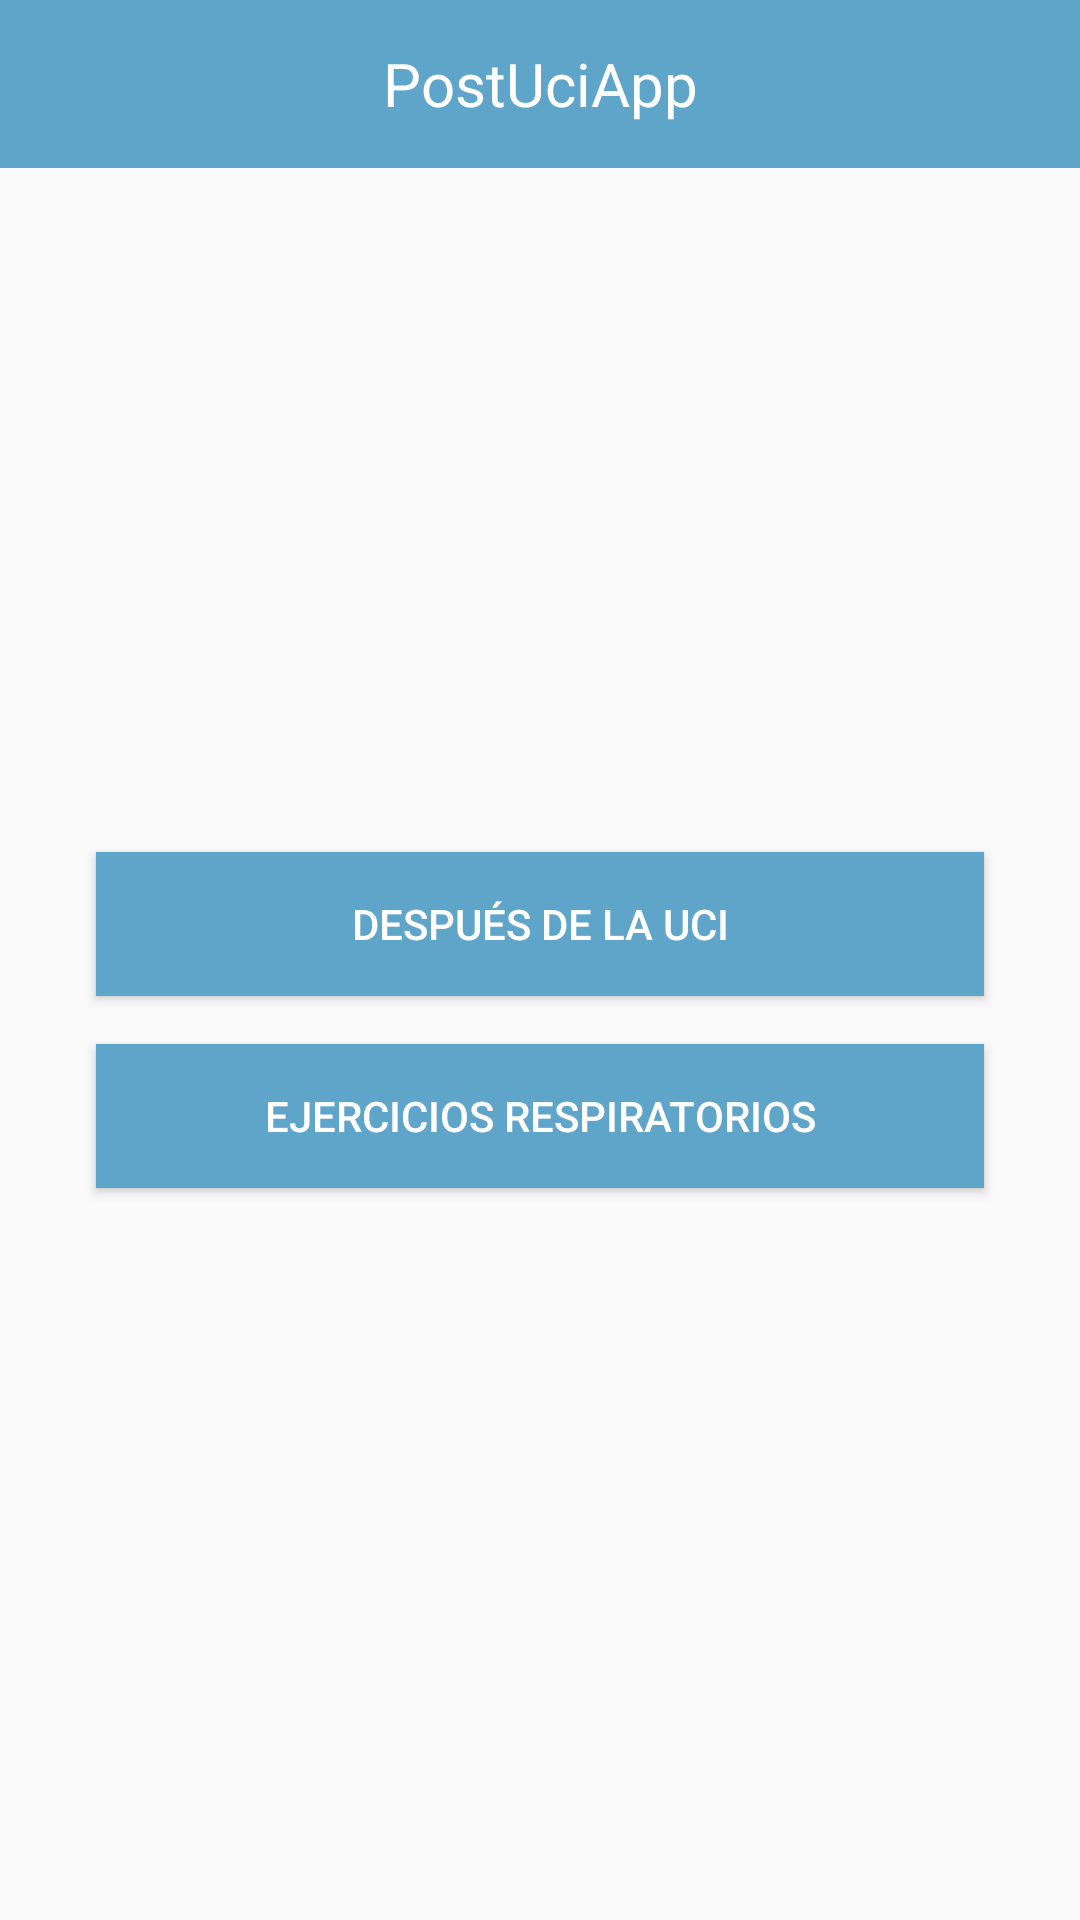

The Android layout XML behind this screen, and the referenced resources:
<!-- AndroidManifest.xml: application theme AppTheme -->
<!-- res/layout/activity_useful_info.xml -->
<?xml version="1.0" encoding="utf-8"?>
<LinearLayout xmlns:android="http://schemas.android.com/apk/res/android"
    android:orientation="vertical"
    android:layout_width="match_parent"
    android:layout_height="match_parent">

    <include layout="@layout/toolbar"
        android:id="@+id/toolbar"/>

    <LinearLayout
        android:layout_width="match_parent"
        android:layout_height="match_parent"
        android:orientation="vertical"
        android:gravity="center">

        <androidx.appcompat.widget.AppCompatButton
            android:id="@+id/youtube_video_button"
            android:layout_width="match_parent"
            android:layout_height="wrap_content"
            android:layout_marginStart="32dp"
            android:layout_marginEnd="32dp"
            android:layout_marginBottom="16dp"
            android:text="@string/youtube_video"
            android:textColor="@android:color/white"
            android:background="@color/colorAccent"/>

        <androidx.appcompat.widget.AppCompatButton
            android:id="@+id/breathing_exercise_button"
            android:layout_width="match_parent"
            android:layout_height="wrap_content"
            android:layout_marginStart="32dp"
            android:layout_marginEnd="32dp"
            android:layout_marginBottom="16dp"
            android:text="@string/breathing_exercise"
            android:textColor="@android:color/white"
            android:background="@color/colorAccent"/>

    </LinearLayout>
</LinearLayout>
<!-- res/layout/toolbar.xml (included above) -->
<?xml version="1.0" encoding="utf-8"?>
<androidx.appcompat.widget.Toolbar xmlns:android="http://schemas.android.com/apk/res/android"
    xmlns:app="http://schemas.android.com/apk/res-auto"
    android:layout_width="match_parent"
    android:layout_height="wrap_content"
    android:minHeight="?attr/actionBarSize"
    android:background="@color/colorAccent"
    app:theme="@style/ToolbarTheme">

    <androidx.appcompat.widget.AppCompatTextView
        android:layout_width="wrap_content"
        android:layout_height="wrap_content"
        android:text="@string/app_name"
        android:textSize="20sp"
        android:textColor="@android:color/white"
        android:layout_gravity="center"/>

</androidx.appcompat.widget.Toolbar>
<!-- resources referenced by this layout -->
<resources>
  <color name="colorAccent">#5FA4C9</color>
  <string name="app_name">PostUciApp</string>
  <string name="breathing_exercise">Ejercicios respiratorios</string>
  <string name="youtube_video">Después de la UCI</string>
  <style name="ToolbarTheme" parent="@style/ThemeOverlay.AppCompat.ActionBar">
          
          <item name="colorControlNormal">@android:color/white</item>
      </style>
  <style name="AppTheme" parent="Theme.AppCompat.Light.NoActionBar">
          
          <item name="colorPrimary">@color/colorPrimary</item>
          <item name="colorPrimaryDark">@color/colorPrimaryDark</item>
          <item name="colorAccent">@color/colorAccent</item>
      </style>
  <color name="colorPrimary">#DDDDDD</color>
  <color name="colorPrimaryDark">#3c6378</color>
</resources>
